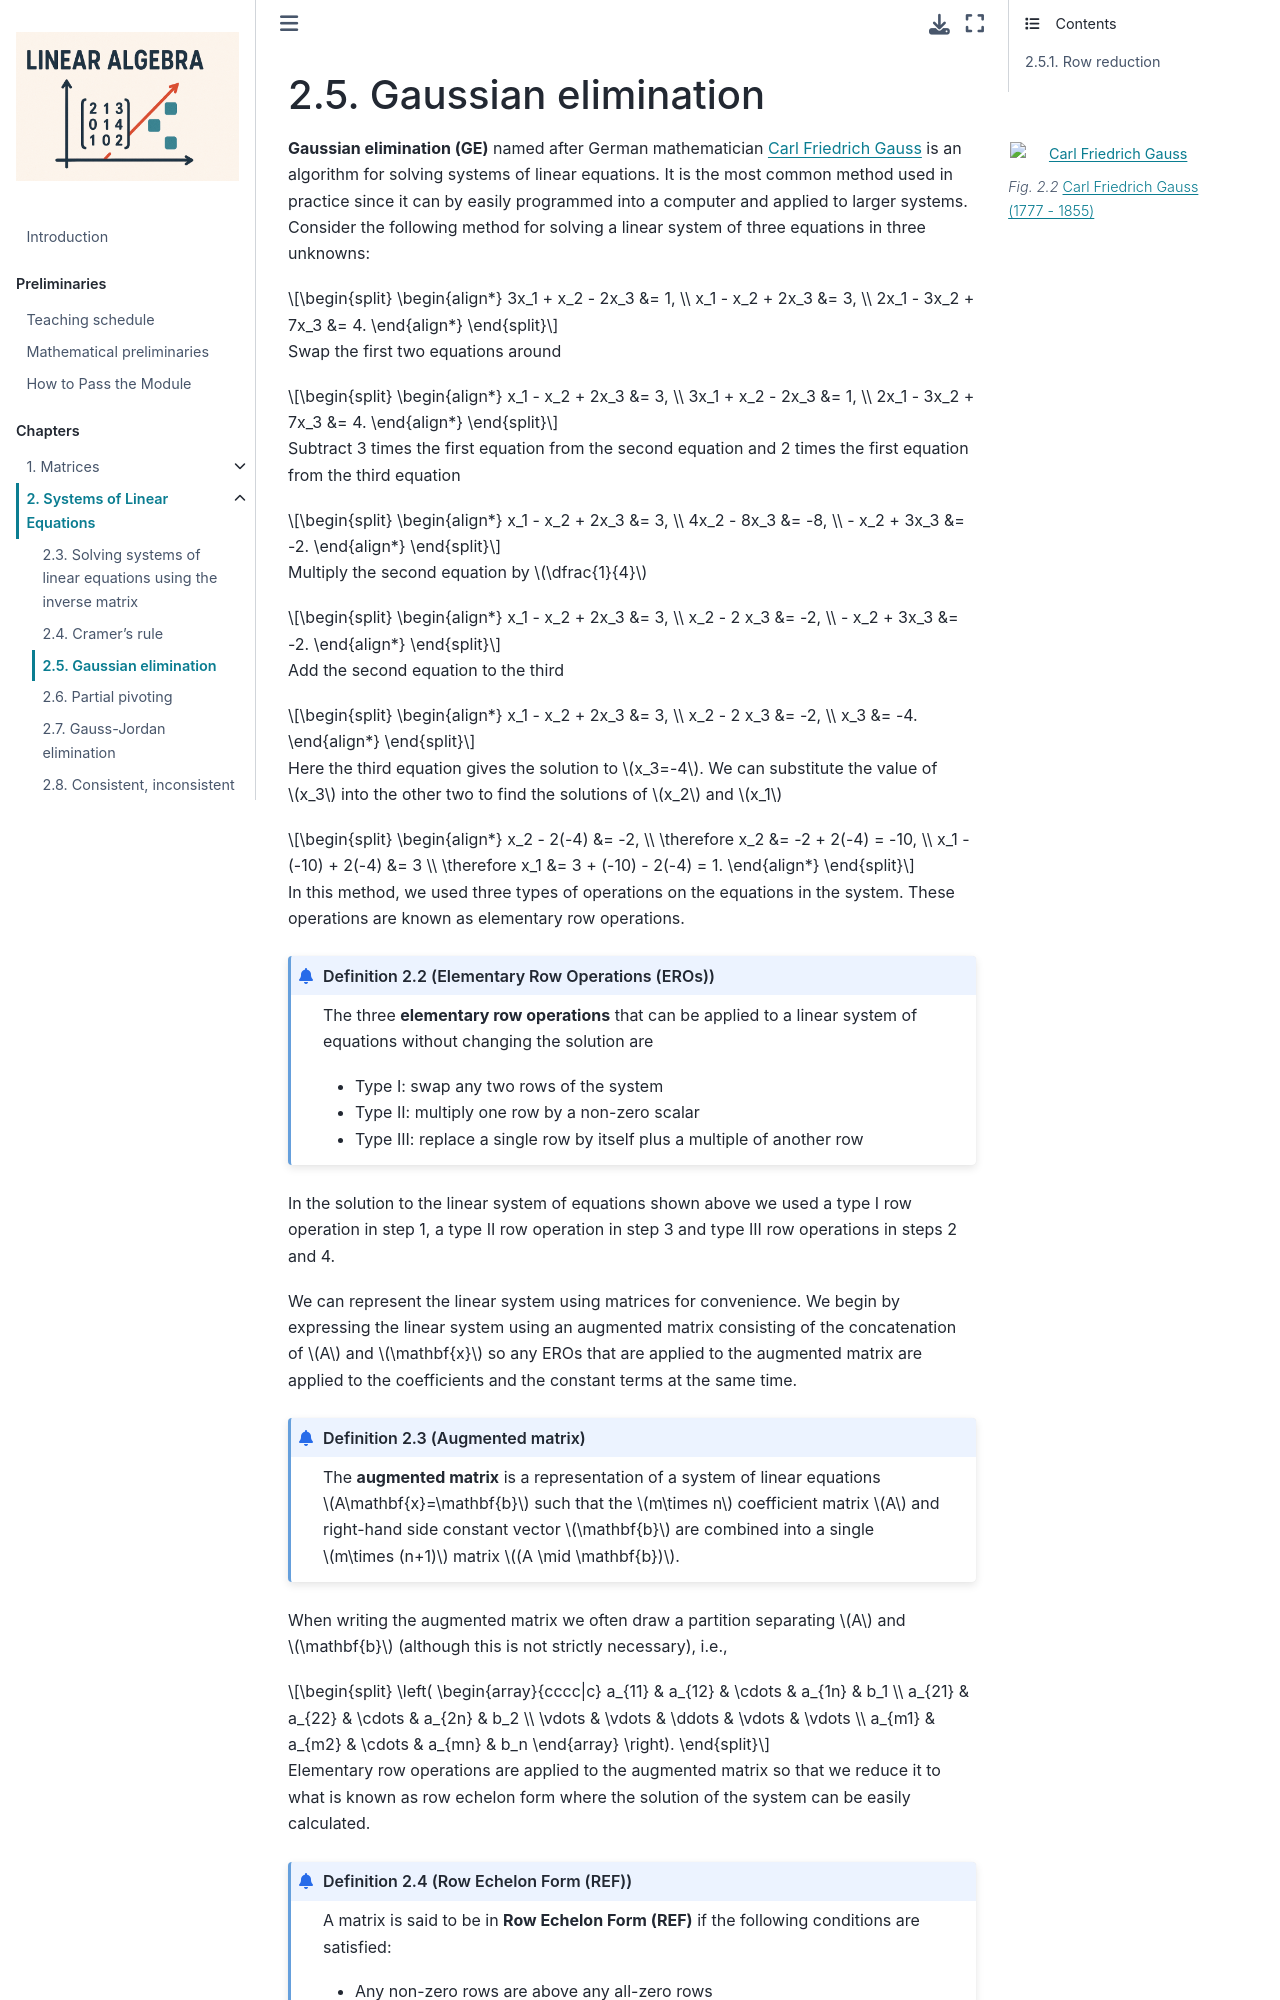

repository: jonshiach/LA-book · page: _pages/2.3_Gaussian_elimination.html · generator: jekyll

(gaussian-elimination-section)=

```{index} Gaussian elimination
```

# Gaussian elimination

```{figure} https://upload.wikimedia.org/wikipedia/commons/thumb/e/ec/Carl_Friedrich_Gauss_1840_by_Jensen.jpg/220px-Carl_Friedrich_Gauss_1840_by_Jensen.jpg
:width: 200
:alt: Carl Friedrich Gauss
:figclass: margin

<a href="https://en.wikipedia.org/wiki/Carl_Friedrich_Gauss" target="_blank">Carl Friedrich Gauss (1777 - 1855)</a>
```

**Gaussian elimination (GE)** named after German mathematician <a href="https://en.wikipedia.org/wiki/Carl_Friedrich_Gauss" target="_blank">Carl Friedrich Gauss</a> is an algorithm for solving systems of linear equations. It is the most common method used in practice since it can by easily programmed into a computer and applied to larger systems. Consider the following method for solving a linear system of three equations in three unknowns:

$$ \begin{align*}
    3x_1 + x_2 - 2x_3 &= 1, \\
    x_1 - x_2 + 2x_3 &= 3, \\
    2x_1 - 3x_2 + 7x_3 &= 4.
\end{align*} $$

Swap the first two equations around

$$ \begin{align*}
    x_1 - x_2 + 2x_3 &= 3, \\
    3x_1 + x_2 - 2x_3 &= 1, \\
    2x_1 - 3x_2 + 7x_3 &= 4.
\end{align*} $$

Subtract 3 times the first equation from the second equation and 2 times the first equation from the third equation

$$ \begin{align*}
    x_1 - x_2 + 2x_3 &= 3, \\
    4x_2 - 8x_3 &= -8, \\
    - x_2 + 3x_3 &= -2.
\end{align*} $$

Multiply the second equation by $\dfrac{1}{4}$

$$ \begin{align*}
    x_1 - x_2 + 2x_3 &= 3, \\
    x_2 - 2 x_3 &= -2, \\
    - x_2 + 3x_3 &= -2.
\end{align*} $$

Add the second equation to the third

$$ \begin{align*}
    x_1 - x_2 + 2x_3 &= 3, \\
    x_2 - 2 x_3 &= -2, \\
    x_3 &= -4.
\end{align*} $$

Here the third equation gives the solution to $x_3=-4$. We can substitute the value of $x_3$ into the other two to find the solutions of $x_2$ and $x_1$

$$ \begin{align*}
    x_2 - 2(-4) &= -2, \\
    \therefore x_2 &= -2 + 2(-4) = -10, \\
    x_1 - (-10) + 2(-4) &= 3 \\
    \therefore x_1 &= 3 + (-10) - 2(-4) = 1.
\end{align*} $$

In this method, we used three types of operations on the equations in the system. These operations are known as elementary row operations.

```{index} Elementary row operations
```

```{prf:definition} Elementary Row Operations (EROs)
:label: ero-definition

The three **elementary row operations** that can be applied to a linear system of equations without changing the solution are

- Type I: swap any two rows of the system
- Type II: multiply one row by a non-zero scalar
- Type III: replace a single row by itself plus a multiple of another row
```

In the solution to the linear system of equations shown above we used a type I row operation in step 1, a type II row operation in step 3 and type III row operations in steps 2 and 4.

We can represent the linear system using matrices for convenience. We begin by expressing the linear system using an augmented matrix consisting of the concatenation of $A$ and $\vec{x}$ so any EROs that are applied to the augmented matrix are applied to the coefficients and the constant terms at the same time.

```{index} Augmented matrix
```

```{prf:definition} Augmented matrix
:label: augmented-matrix-definition

The **augmented matrix** is a representation of a system of linear equations $A\vec{x}=\vec{b}$ such that the $m\times n$ coefficient matrix $A$ and right-hand side constant vector $\vec{b}$ are combined into a single $m\times (n+1)$ matrix $(A \mid \vec{b})$. 
```

When writing the augmented matrix we often draw a partition separating $A$ and $\vec{b}$ (although this is not strictly necessary), i.e.,

$$ \left(
\begin{array}{cccc|c}
    a_{11} & a_{12} & \cdots & a_{1n} & b_1 \\
    a_{21} & a_{22} & \cdots & a_{2n} & b_2 \\
    \vdots & \vdots & \ddots & \vdots & \vdots \\
    a_{m1} & a_{m2} & \cdots & a_{mn} & b_n
\end{array}
\right). $$

Elementary row operations are applied to the augmented matrix so that we reduce it to what is known as row echelon form where the solution of the system can be easily calculated.

```{index} Gaussian elimination ; pivot element
```

```{index} Row echelon form
```

```{prf:definition} Row Echelon Form (REF)
:label: ref-definition

A matrix is said to be in **Row Echelon Form (REF)** if the following conditions are satisfied:

- Any non-zero rows are above any all-zero rows
- In each non-zero row the **pivot element**, the first non-zero element in the row, is to the right of the pivot element in the row above
```

For example, the following matrices are in row echelon form and the red numbers are the pivot elements
